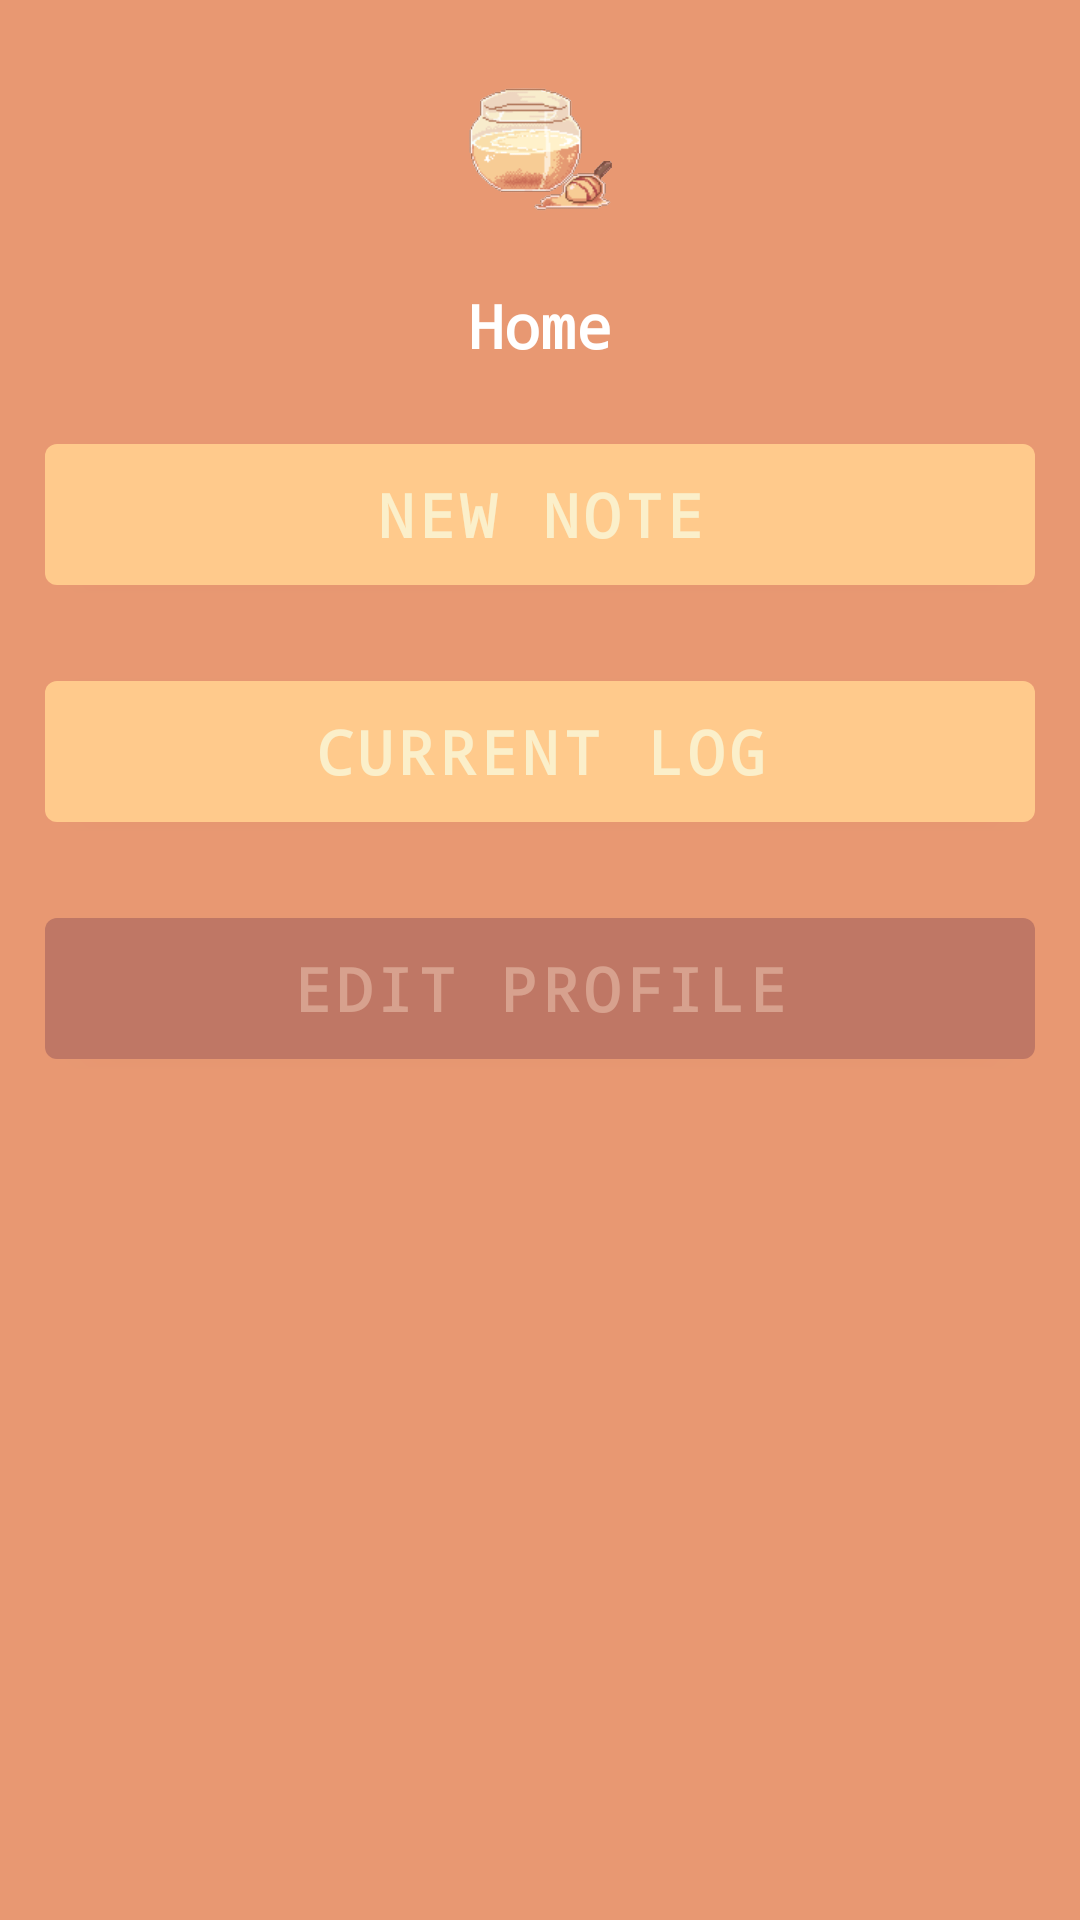

Layout XML and referenced resources for this Android screen:
<!-- AndroidManifest.xml: application theme Theme.FoodDiary.NoActionBar -->
<!-- res/layout/activity_food_diary.xml -->
<?xml version="1.0" encoding="utf-8"?>
<androidx.constraintlayout.widget.ConstraintLayout xmlns:android="http://schemas.android.com/apk/res/android"
    xmlns:app="http://schemas.android.com/apk/res-auto"
    xmlns:tools="http://schemas.android.com/tools"
    android:background="@color/brown_medium1"
    android:layout_width="match_parent"
    android:layout_height="match_parent"
    tools:context=".FoodDiaryActivity">

    <LinearLayout
        android:layout_width="match_parent"
        android:layout_height="match_parent"
        android:orientation="vertical"
        android:layout_margin="15sp" >

        <ImageView
            android:id="@+id/app_logo"
            android:contentDescription="@string/app_name"
            android:layout_width="50sp"
            android:layout_height="50sp"
            android:layout_gravity="center"
            android:layout_margin="10sp"
            android:src="@drawable/fooddiarylogo" />

        <TextView
            android:id="@+id/textview_title"
            android:layout_width="wrap_content"
            android:layout_height="wrap_content"
            android:layout_gravity="center"
            android:layout_margin="10sp"
            android:fontFamily="monospace"
            android:text="@string/title_home"
            android:textColor="@color/white"
            android:textSize="20sp"
            android:textStyle="bold" />

        <com.google.android.material.button.MaterialButton
            android:id="@+id/button_new_note"
            android:layout_width="match_parent"
            android:layout_height="wrap_content"
            android:layout_gravity="center"
            android:layout_marginTop="10sp"
            android:fontFamily="monospace"
            android:padding="10sp"
            android:text="@string/new_note"
            android:textColor="@color/yellow_light"
            android:textSize="20sp"
            android:textStyle="bold"
            app:backgroundTint="@color/yellow_dark" />

        <com.google.android.material.button.MaterialButton
            android:id="@+id/button_current_log"
            android:layout_width="match_parent"
            android:layout_height="wrap_content"
            android:layout_gravity="center"
            android:layout_marginTop="20sp"
            android:fontFamily="monospace"
            android:padding="10sp"
            android:text="@string/current_log"
            android:textColor="@color/yellow_light"
            android:textSize="20sp"
            android:textStyle="bold"
            app:backgroundTint="@color/yellow_dark" />

        <com.google.android.material.button.MaterialButton
            android:id="@+id/button_edit_profile"
            android:layout_width="match_parent"
            android:layout_height="wrap_content"
            android:layout_gravity="center"
            android:layout_marginTop="20sp"
            android:fontFamily="monospace"
            android:padding="10sp"
            android:text="@string/edit_profile"
            android:textColor="@color/brown_medium2"
            android:textSize="20sp"
            android:textStyle="bold"
            app:backgroundTint="@color/brown_dark2" />

        <ImageView
            android:id="@+id/app_title"
            android:layout_width="match_parent"
            android:layout_height="wrap_content"
            android:layout_gravity="center"
            android:contentDescription="@string/app_name"
            android:src="@drawable/fooddiaryhome" />

    </LinearLayout>
</androidx.constraintlayout.widget.ConstraintLayout>
<!-- resources referenced by this layout -->
<resources>
  <color name="brown_dark2">#bf7765</color>
  <color name="brown_medium1">#e89872</color>
  <color name="brown_medium2">#d7a18e</color>
  <color name="white">#FFFFFFFF</color>
  <color name="yellow_dark">#ffca8c</color>
  <color name="yellow_light">#fbefca</color>
  <!-- drawable fooddiarylogo: png bitmap (drawable, 77132 bytes) -->
  <string name="app_name">FoodDiary</string>
  <string name="current_log">Current Log</string>
  <string name="edit_profile">Edit Profile</string>
  <string name="new_note">New Note</string>
  <string name="title_home">Home</string>
  <style name="Theme.FoodDiary.NoActionBar">
          <item name="windowActionBar">false</item>
          <item name="windowNoTitle">true</item>
      </style>
</resources>
